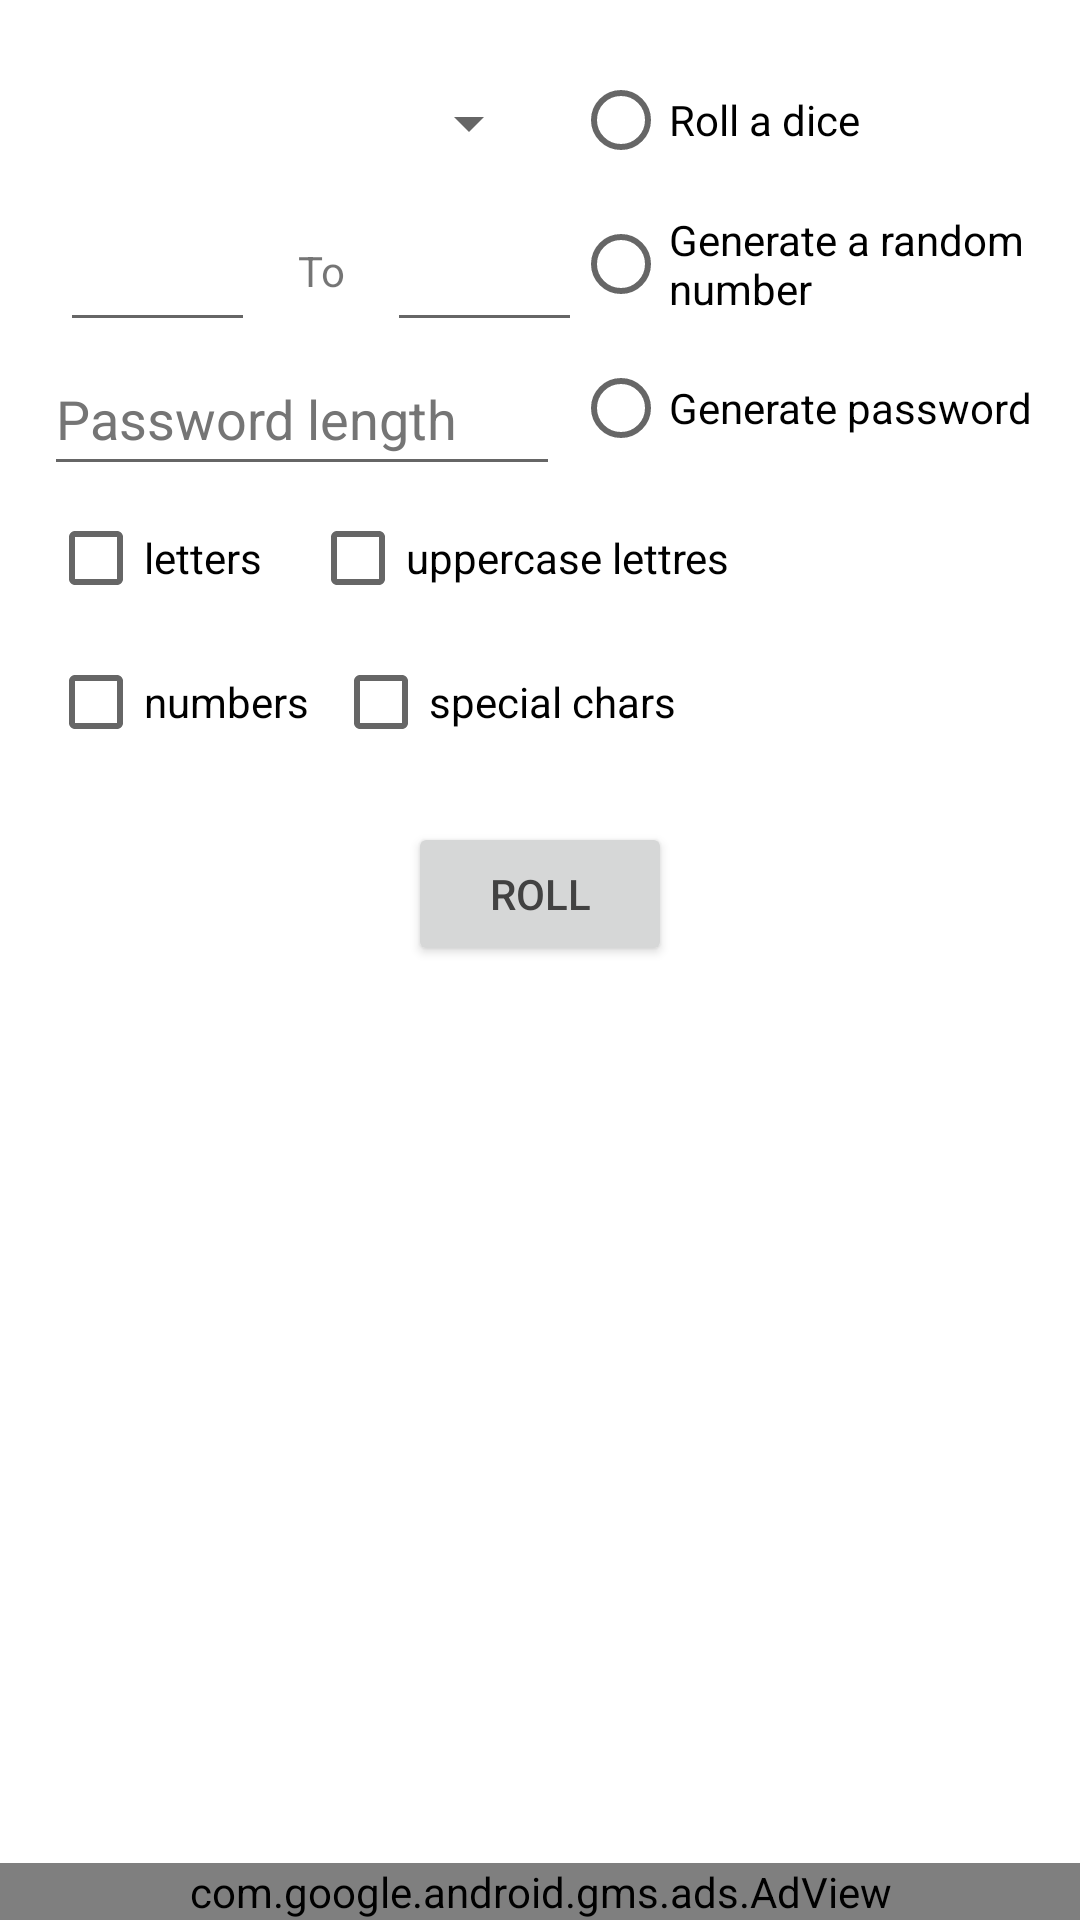

Android layout source for this screen:
<!-- AndroidManifest.xml: application theme Theme.MyFirstApp -->
<!-- res/layout/t_a_random.xml -->
<?xml version="1.0" encoding="utf-8"?>
<androidx.coordinatorlayout.widget.CoordinatorLayout
    android:id="@+id/myCoordinatorLayout"
    xmlns:tools="http://schemas.android.com/tools"
    xmlns:android="http://schemas.android.com/apk/res/android"
    xmlns:app="http://schemas.android.com/apk/res-auto"
    android:layout_width="match_parent"
    android:layout_height="match_parent">

    <androidx.constraintlayout.widget.ConstraintLayout
        android:id="@+id/constraintLayout2"
        android:layout_width="match_parent"
        android:layout_height="match_parent"
        tools:context=".tools.Random"
        tools:layout_editor_absoluteY="81dp">

        <Button
            android:id="@+id/btnrandom"
            android:layout_width="wrap_content"
            android:layout_height="wrap_content"
            android:layout_marginTop="16dp"
            android:text="@string/roll"
            android:textColor="#424242"
            app:layout_constraintEnd_toEndOf="parent"
            app:layout_constraintHorizontal_bias="0.5"
            app:layout_constraintStart_toStartOf="parent"
            app:layout_constraintTop_toBottomOf="@+id/special" />

        <TextView
            android:id="@+id/textView"
            android:layout_width="wrap_content"
            android:layout_height="wrap_content"
            android:layout_marginTop="8dp"
            android:textAlignment="center"
            android:textSize="34sp"
            android:textStyle="bold"
            app:layout_constraintEnd_toEndOf="parent"
            app:layout_constraintStart_toStartOf="parent"
            app:layout_constraintTop_toBottomOf="@+id/btnrandom" />

        <Spinner
            android:id="@+id/spinner"
            android:layout_width="172dp"
            android:layout_height="50dp"
            android:layout_marginTop="16dp"
            android:clipChildren="false"
            android:contentDescription="@string/chose"
            android:contextClickable="false"
            android:spinnerMode="dropdown"
            app:layout_constraintEnd_toStartOf="@+id/radioGroup"
            app:layout_constraintHorizontal_bias="0.432"
            app:layout_constraintStart_toStartOf="parent"
            app:layout_constraintTop_toTopOf="parent" />

        <RadioGroup
            android:id="@+id/radioGroup"
            android:layout_width="181dp"
            android:layout_height="146dp"
            android:layout_marginStart="17dp"
            android:layout_marginTop="16dp"
            android:layout_marginEnd="8dp"
            app:layout_constraintEnd_toEndOf="parent"
            app:layout_constraintStart_toEndOf="@+id/num1"
            app:layout_constraintTop_toTopOf="parent">

            <RadioButton
                android:id="@+id/chosedradio"
                android:layout_width="match_parent"
                android:layout_height="wrap_content"
                android:text="@string/roll_dice" />

            <RadioButton
                android:id="@+id/insertradio"
                android:layout_width="match_parent"
                android:layout_height="wrap_content"
                android:text="@string/generate_random_number"
                tools:layout_editor_absoluteY="48dp" />

            <RadioButton
                android:id="@+id/passwordradio"
                android:layout_width="match_parent"
                android:layout_height="wrap_content"
                android:text="@string/generate_password"
                tools:layout_editor_absoluteY="96dp" />

        </RadioGroup>

        <EditText
            android:id="@+id/num1"
            android:layout_width="65dp"
            android:layout_height="wrap_content"
            android:layout_marginStart="44dp"
            android:autofillHints="1"
            android:ems="10"
            android:inputType="number"
            android:minHeight="48dp"
            app:layout_constraintBottom_toTopOf="@+id/editTextNumber"
            app:layout_constraintStart_toEndOf="@+id/num2"
            app:layout_constraintTop_toBottomOf="@+id/spinner"
            app:layout_constraintVertical_bias="0.0"
            tools:ignore="LabelFor,SpeakableTextPresentCheck" />

        <EditText
            android:id="@+id/num2"
            android:layout_width="65dp"
            android:layout_height="wrap_content"
            android:layout_marginStart="20dp"
            android:autofillHints="2"
            android:inputType="number"
            android:minHeight="48dp"
            app:layout_constraintStart_toStartOf="parent"
            app:layout_constraintTop_toBottomOf="@+id/spinner"
            tools:ignore="LabelFor,SpeakableTextPresentCheck" />

        <TextView
            android:id="@+id/textView19"
            android:layout_width="wrap_content"
            android:layout_height="wrap_content"
            android:text="@string/to"
            app:layout_constraintBottom_toTopOf="@+id/editTextNumber"
            app:layout_constraintEnd_toStartOf="@+id/num1"
            app:layout_constraintStart_toEndOf="@+id/num2"
            app:layout_constraintTop_toBottomOf="@+id/spinner" />

        <EditText
            android:id="@+id/editTextNumber"
            android:layout_width="172dp"
            android:layout_height="48dp"
            android:layout_marginStart="17dp"
            android:layout_marginEnd="17dp"
            android:autofillHints=""
            android:ems="10"
            android:hint="@string/password_legth"
            android:inputType="number"
            android:textColorHint="#757575"
            app:layout_constraintEnd_toStartOf="@+id/radioGroup"
            app:layout_constraintHorizontal_bias="0.176"
            app:layout_constraintStart_toStartOf="parent"
            app:layout_constraintTop_toBottomOf="@+id/num2" />

        <CheckBox
            android:id="@+id/lettres"
            android:layout_width="wrap_content"
            android:layout_height="wrap_content"
            android:layout_marginStart="16dp"
            android:text="@string/letters"
            app:layout_constraintStart_toStartOf="parent"
            app:layout_constraintTop_toBottomOf="@+id/editTextNumber" />

        <CheckBox
            android:id="@+id/numbers"
            android:layout_width="wrap_content"
            android:layout_height="wrap_content"
            android:layout_marginStart="16dp"
            android:text="@string/numbrees"
            app:layout_constraintStart_toStartOf="parent"
            app:layout_constraintTop_toBottomOf="@+id/lettres" />

        <CheckBox
            android:id="@+id/uppercase_letters"
            android:layout_width="wrap_content"
            android:layout_height="wrap_content"
            android:layout_marginStart="16dp"
            android:text="@string/uppercase"
            app:layout_constraintStart_toEndOf="@+id/lettres"
            app:layout_constraintTop_toBottomOf="@+id/editTextNumber" />

        <CheckBox
            android:id="@+id/special"
            android:layout_width="wrap_content"
            android:layout_height="wrap_content"
            android:layout_marginStart="8dp"
            android:text="@string/special"
            app:layout_constraintStart_toEndOf="@+id/numbers"
            app:layout_constraintTop_toBottomOf="@+id/uppercase_letters" />
        <com.google.android.gms.ads.AdView
            android:id="@+id/adView"
            android:layout_width="0dp"
            android:layout_height="wrap_content"
            android:layout_alignParentBottom="true"
            android:layout_centerHorizontal="true"
            app:adSize="BANNER"
            app:adUnitId="@string/ads_banner_id"
            app:layout_constraintBottom_toBottomOf="parent"
            app:layout_constraintEnd_toEndOf="parent"
            app:layout_constraintStart_toStartOf="parent" />

    </androidx.constraintlayout.widget.ConstraintLayout>

</androidx.coordinatorlayout.widget.CoordinatorLayout>
<!-- resources referenced by this layout -->
<resources>
  <string name="ads_banner_id" translatable="false">ca-app-pub-3940256099942544/6300978111</string>
  <string name="chose">Chose</string>
  <string name="generate_password">Generate password</string>
  <string name="generate_random_number">Generate a random number</string>
  <string name="letters">letters</string>
  <string name="numbrees">numbers</string>
  <string name="password_legth">Password length</string>
  <string name="roll">Roll</string>
  <string name="roll_dice">Roll a dice</string>
  <string name="special">special chars</string>
  <string name="to">To</string>
  <string name="uppercase">uppercase lettres</string>
  <style name="Theme.MyFirstApp" parent="Theme.MaterialComponents.DayNight.DarkActionBar">
          
          <item name="colorPrimary">#FF9800</item>
          <item name="colorPrimaryVariant">#FFC107</item>
          <item name="colorOnPrimary">@color/white</item>
          
          <item name="colorSecondary">#021D53</item>
          <item name="colorSecondaryVariant">#050187</item>
          <item name="colorOnSecondary">@color/black</item>
          
          <item name="android:statusBarColor">#FF9800</item>
          
      </style>
  <color name="white">#FFFFFFFF</color>
  <color name="black">#FF000000</color>
</resources>
